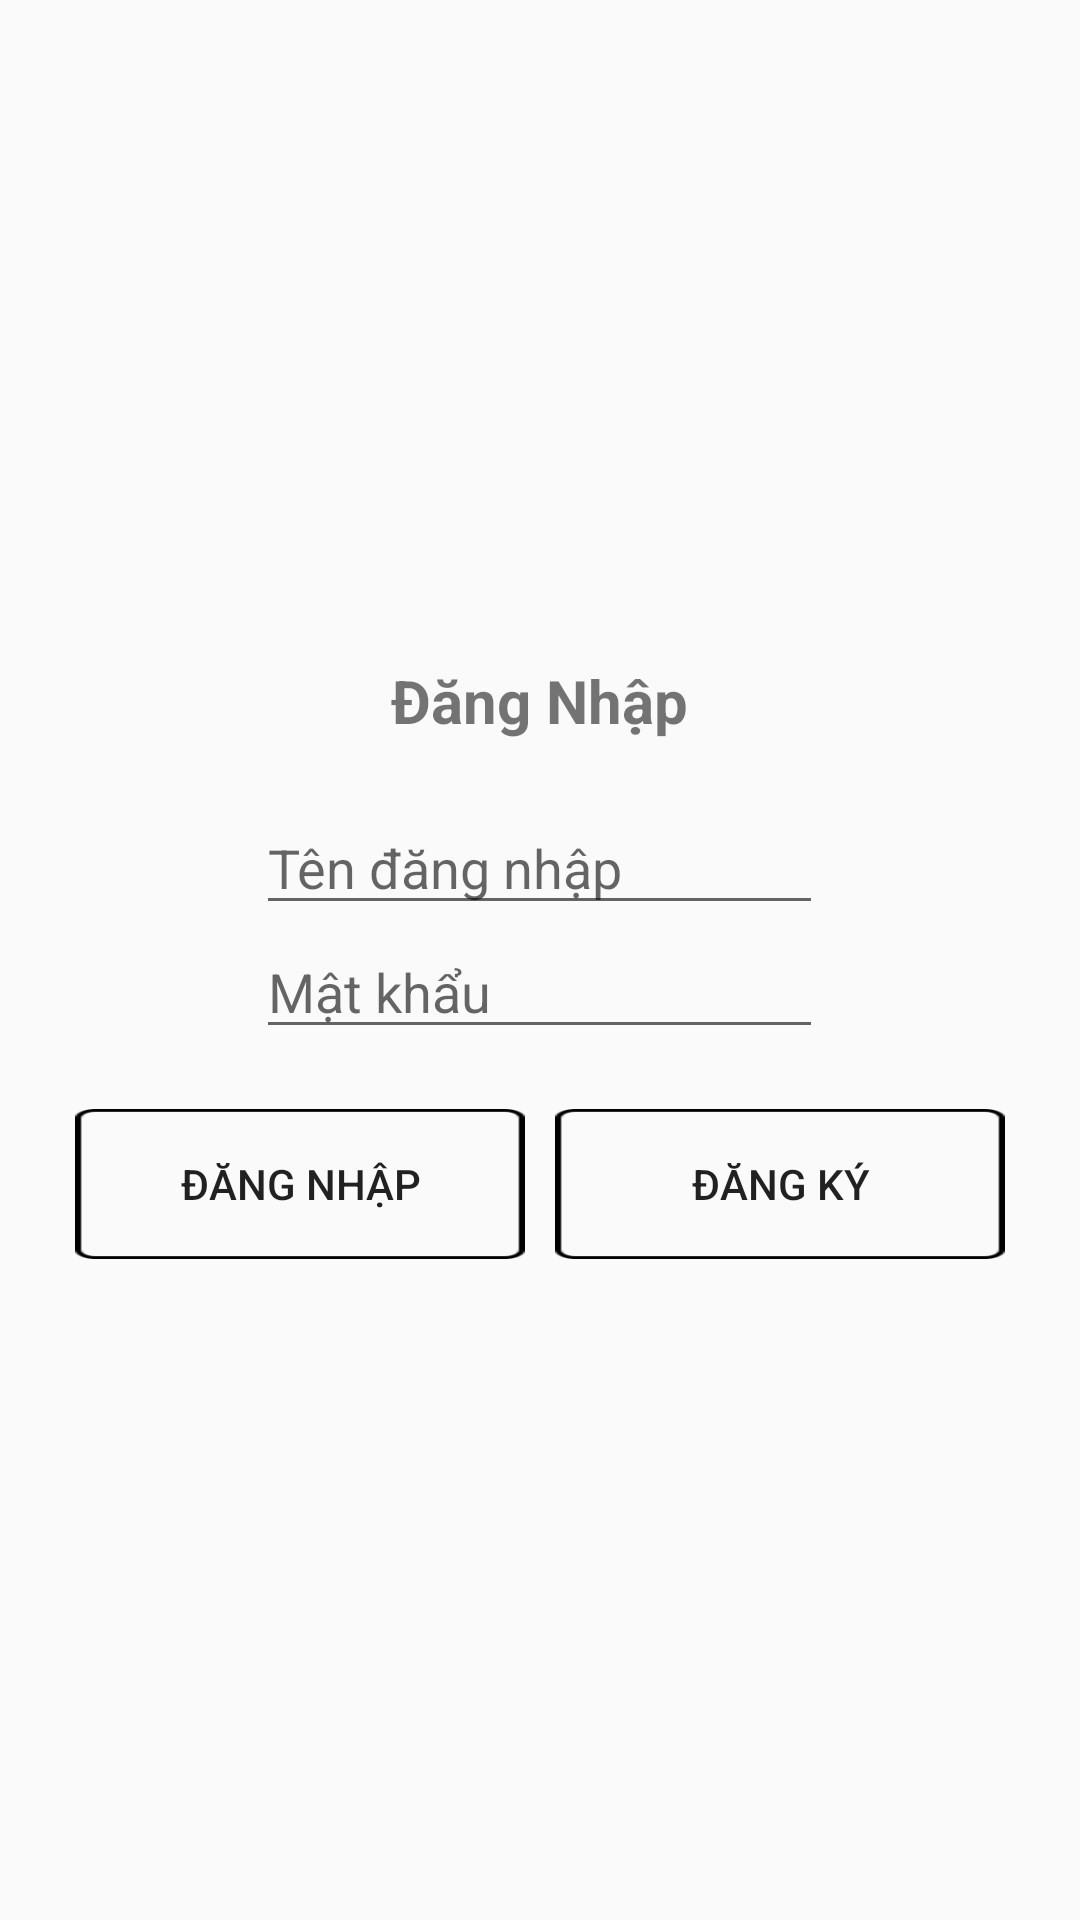

Produce the Android XML layout that renders to this screen, including the resource entries it uses.
<!-- AndroidManifest.xml: application theme AppTheme -->
<!-- res/layout/login_layout.xml -->
<?xml version="1.0" encoding="utf-8"?>
<LinearLayout xmlns:android="http://schemas.android.com/apk/res/android"
    android:orientation="vertical" android:layout_width="match_parent"
    android:layout_height="match_parent"
    android:gravity="center"
   >
    <TextView
        android:layout_width="wrap_content"
        android:layout_height="wrap_content"
        android:layout_gravity="center"
        android:text="Đăng Nhập"
        android:textSize="20dp"
        android:layout_marginBottom="20dp"
        android:textStyle="bold"/>
    <EditText
        android:layout_width="wrap_content"
        android:layout_height="wrap_content"
        android:hint="Tên đăng nhập"
        android:ems="9"
        android:id="@+id/edtUserName"/>
    <EditText
        android:layout_width="wrap_content"
        android:layout_height="wrap_content"
        android:inputType="textPassword"
        android:hint="Mật khẩu"
        android:id="@+id/edtPassword"
        android:ems="9" />

    <LinearLayout
        android:layout_width="wrap_content"
        android:layout_height="wrap_content"
        android:layout_marginTop="20dp">
        <Button
            android:text="Đăng Nhập"
            android:layout_width="150dp"
            android:layout_height="50dp"
            android:id="@+id/btn_login"
            android:background="@drawable/border"/>
        <Button
            android:layout_width="150dp"
            android:layout_height="50dp"
            android:text="Đăng ký"
            android:id="@+id/btn_register"
            android:layout_marginLeft="10dp"
            android:background="@drawable/border"/>
    </LinearLayout>

</LinearLayout>
<!-- resources referenced by this layout -->
<resources>
  <!-- drawable border: png bitmap (drawable, 18448 bytes) -->
  <style name="AppTheme" parent="Theme.AppCompat.Light.NoActionBar" />
</resources>
